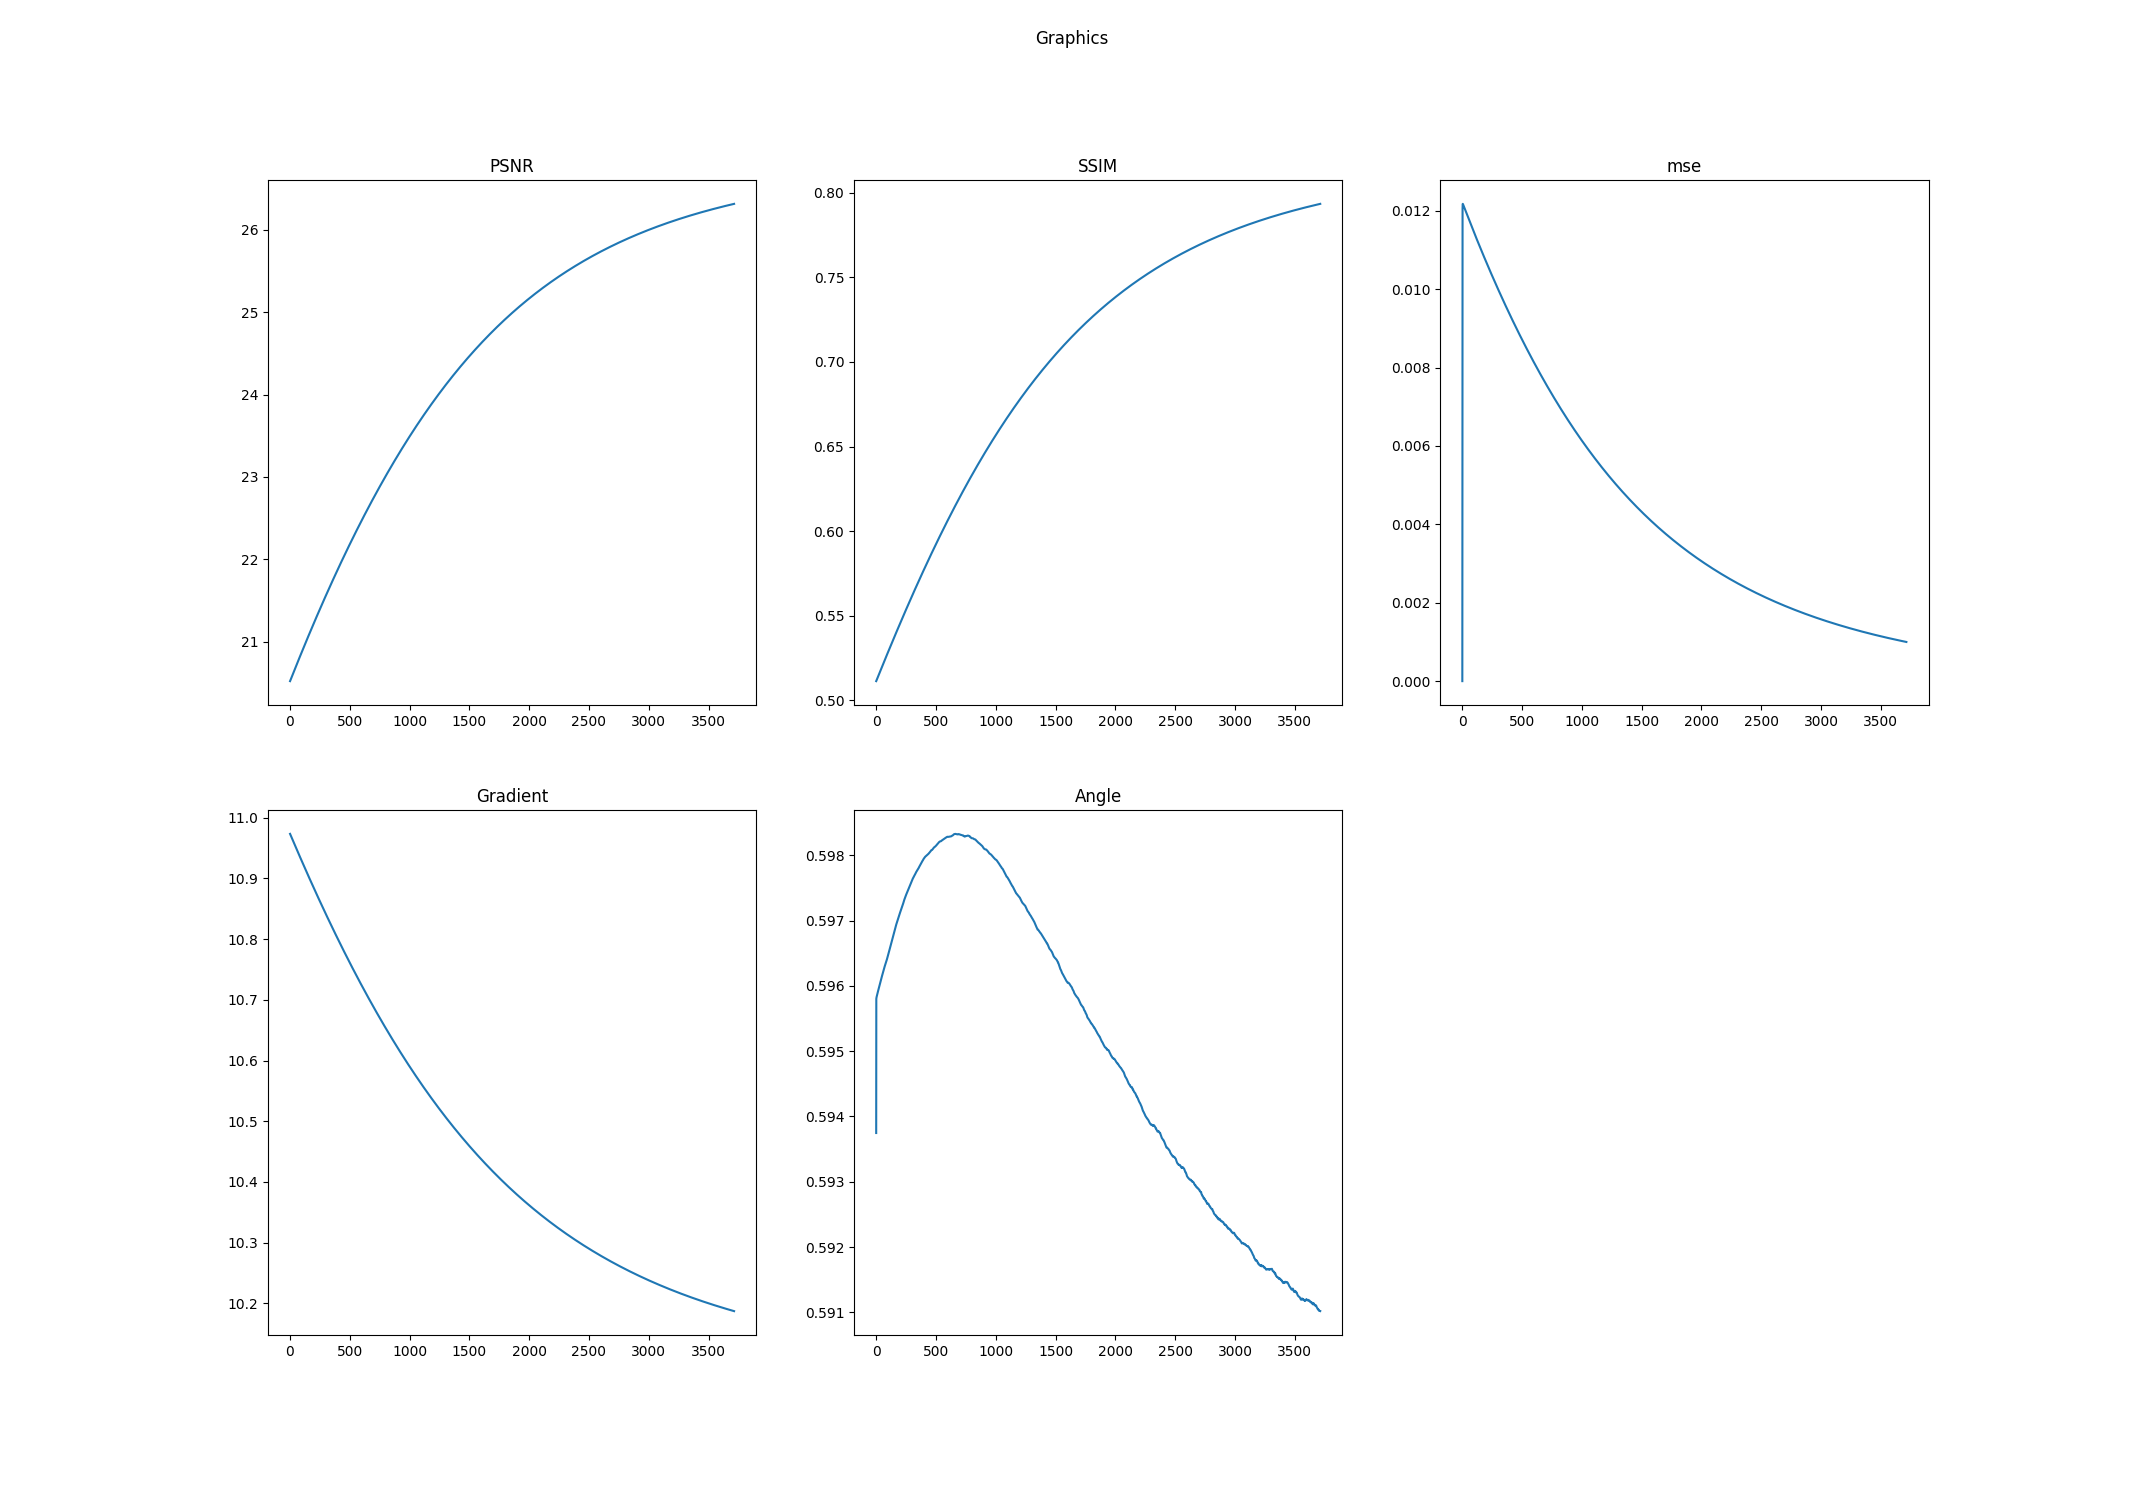

Values plotted in this chart, from the file beside it:
k, PSNR, SSIM, mse, Log-Gradient, Angle
0.0, 20.52, 0.5114, 0.0, 10.97, 0.5937
1.0, 20.53, 0.5115, 0.01011, 10.97, 0.5958
2.0, 20.53, 0.5117, 0.01205, 10.97, 0.5958
3.0, 20.53, 0.5118, 0.01217, 10.97, 0.5958
4.0, 20.54, 0.512, 0.01218, 10.97, 0.5958
5.0, 20.54, 0.5122, 0.01217, 10.97, 0.5958
6.0, 20.54, 0.5124, 0.01216, 10.97, 0.5958
7.0, 20.55, 0.5126, 0.01216, 10.97, 0.5959
8.0, 20.55, 0.5127, 0.01215, 10.97, 0.5959
9.0, 20.56, 0.5129, 0.01214, 10.97, 0.5959
10.0, 20.56, 0.5131, 0.01213, 10.97, 0.5959
11.0, 20.56, 0.5133, 0.01213, 10.97, 0.5959
12.0, 20.57, 0.5134, 0.01212, 10.97, 0.5959
13.0, 20.57, 0.5136, 0.01211, 10.97, 0.5959
14.0, 20.57, 0.5138, 0.0121, 10.97, 0.5959
15.0, 20.58, 0.514, 0.01209, 10.97, 0.5959
16.0, 20.58, 0.5141, 0.01209, 10.97, 0.5959
17.0, 20.58, 0.5143, 0.01208, 10.97, 0.5959
18.0, 20.59, 0.5145, 0.01207, 10.97, 0.5959
19.0, 20.59, 0.5147, 0.01206, 10.96, 0.5959
20.0, 20.6, 0.5148, 0.01205, 10.96, 0.596
21.0, 20.6, 0.515, 0.01205, 10.96, 0.596
22.0, 20.6, 0.5152, 0.01204, 10.96, 0.596
23.0, 20.61, 0.5154, 0.01203, 10.96, 0.596
24.0, 20.61, 0.5155, 0.01202, 10.96, 0.596
25.0, 20.61, 0.5157, 0.01201, 10.96, 0.596
26.0, 20.62, 0.5159, 0.01201, 10.96, 0.596
27.0, 20.62, 0.5161, 0.012, 10.96, 0.596
28.0, 20.62, 0.5162, 0.01199, 10.96, 0.596
29.0, 20.63, 0.5164, 0.01198, 10.96, 0.596
30.0, 20.63, 0.5166, 0.01197, 10.96, 0.596
31.0, 20.64, 0.5168, 0.01197, 10.96, 0.596
32.0, 20.64, 0.5169, 0.01196, 10.96, 0.596
33.0, 20.64, 0.5171, 0.01195, 10.96, 0.596
34.0, 20.65, 0.5173, 0.01194, 10.96, 0.596
35.0, 20.65, 0.5174, 0.01193, 10.96, 0.5961
36.0, 20.65, 0.5176, 0.01193, 10.96, 0.5961
37.0, 20.66, 0.5178, 0.01192, 10.96, 0.5961
38.0, 20.66, 0.518, 0.01191, 10.96, 0.5961
39.0, 20.66, 0.5181, 0.0119, 10.96, 0.5961
40.0, 20.67, 0.5183, 0.0119, 10.95, 0.5961
41.0, 20.67, 0.5185, 0.01189, 10.95, 0.5961
42.0, 20.68, 0.5187, 0.01188, 10.95, 0.5961
43.0, 20.68, 0.5188, 0.01187, 10.95, 0.5961
44.0, 20.68, 0.519, 0.01186, 10.95, 0.5961
45.0, 20.69, 0.5192, 0.01186, 10.95, 0.5961
46.0, 20.69, 0.5194, 0.01185, 10.95, 0.5961
47.0, 20.69, 0.5195, 0.01184, 10.95, 0.5961
48.0, 20.7, 0.5197, 0.01183, 10.95, 0.5961
49.0, 20.7, 0.5199, 0.01183, 10.95, 0.5962
50.0, 20.7, 0.5201, 0.01182, 10.95, 0.5962
51.0, 20.71, 0.5202, 0.01181, 10.95, 0.5962
52.0, 20.71, 0.5204, 0.0118, 10.95, 0.5962
53.0, 20.72, 0.5206, 0.01179, 10.95, 0.5962
54.0, 20.72, 0.5208, 0.01179, 10.95, 0.5962
55.0, 20.72, 0.5209, 0.01178, 10.95, 0.5962
56.0, 20.73, 0.5211, 0.01177, 10.95, 0.5962
57.0, 20.73, 0.5213, 0.01176, 10.95, 0.5962
58.0, 20.73, 0.5214, 0.01175, 10.95, 0.5962
59.0, 20.74, 0.5216, 0.01175, 10.95, 0.5962
... 3,653 more rows
